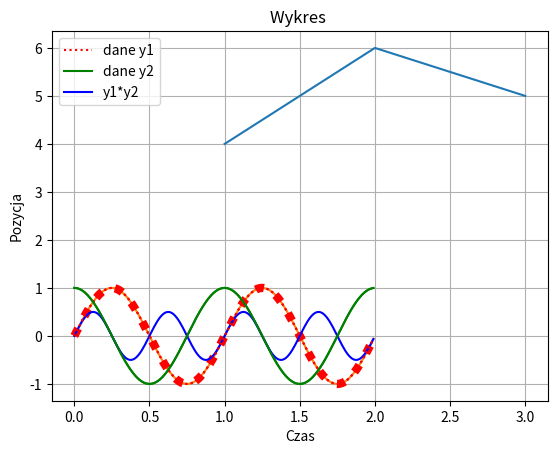

This figure's Python source:
#Punkt 6.1
#Punkt 6.2
import numpy as np

arr = np.array([1,2,3,4,5])
print(arr)

A = np.array([[1,2,3],[7,8,9]])
print(A)
A = np.array([[1,2,3],
              [7,8,9]])
print(A)
A = np.array([[1,2,
              3],
             [7,8,9]])
print(A)

v = np.arange(1,7)
print(v,"\n")
v = np.arange(-2,7)
print(v,"\n")
v = np.arange(1,10,3)
print(v,"\n")
v = np.arange(1,11,3)
print(v,"\n")
v = np.arange(1,2,0.1)
print(v,"\n")

v = np.linspace(1,3,4)
print(v)
v = np.linspace(1,10,4)
print(v)

X = np.ones((2,3))
Y = np.zeros((2,3,4))
Z = np.eye(2)
Q = np.random.rand(2,5)
print(X,"\n\n",Y,"\n\n",Z,"\n\n",Q)

#U = np.block([[A],[X,Z]])
#print(U) #Wypisuje Error:all the input array dimensions for the concatenation axis must match exactly, but along dimension 0, the array at index 0 has size 2 and the array at index 1 has size 1

V = np.block([[
np.block([
np.block([[np.linspace(1,3,3)],
[np.zeros((2,3))]]) ,
np.ones((3,1))])
],
[np.array([100, 3, 1/2, 0.333])]] )
print(V)

print( V[0,2] )
print( V[3,0] )
print( V[3,3] )
print( V[-1,-1] )
print( V[-4,-3] )
print( V[3,:] )
print( V[:,2] )
print( V[3,0:3] )
print( V[np.ix_([0,2,3],[0,-1])] )
print( V[3] )

Q = np.delete(V,2,0)
print(Q)
Q = np.delete(V,2,1)
print(Q)

v = np.arange(1,7)
print(np.delete(v,3,0))

nsiv = np.size(v) #Dodalem printy
print(nsiv)
nshv = np.shape(v)
print(nshv)
nsiV = np.size(V)
print(nsiV)
nshV = np.shape(V)
print(nshV)

A = np.array([[1, 0, 0],
[2, 3, -1],
[0, 7, 2]] )
B = np.array([[1, 2, 3],
[-1, 5, 2],
[2, 2, 2]] )
print( A+B )
print( A-B )
print( A+2 )
print( 2*A )

MM1 = A@B
print(MM1)
MM2 = B@A
print(MM2)

MT1 = A*B
print(MT1)
MT2 = B*A
print(MT2)

DT1 = A/B
print(DT1)

C = np.linalg.solve(A,MM1)
print(C)
x = np.ones((3,1))
b = A@x
y = np.linalg.solve(A,b)
print(y)

PM = np.linalg.matrix_power(A,2)
PT = A**2

A.T
A.transpose()
A.conj()
A.conj().transpose()

A == B
A != B
2 < A
A > B
A < B
A >= B
A <= B
np.logical_not(A)
np.logical_and(A, B)
np.logical_or(A, B)
np.logical_xor(A, B)
print( np.all(A) )
print( np.any(A) )
print( v > 4 )
print( np.logical_or(v>4, v<2))
print( np.nonzero(v>4) )
print( v[np.nonzero(v>4) ] )

print(np.max(A))
print(np.min(A))
print(np.max(A,0))
print(np.max(A,1))
print( A.flatten() )

import matplotlib.pyplot as plt
x = [1,2,3]
y = [4,6,5]
plt.plot(x,y)
plt.show()

x = np.arange(0.0, 2.0, 0.01)
y = np.sin(2.0*np.pi*x)
plt.plot(x,y)
plt.show()

x = np.arange(0.0, 2.0, 0.01)
y = np.sin(2.0*np.pi*x)
plt.plot(x,y,'r:',linewidth=6)
plt.xlabel('Czas')
plt.ylabel('Pozycja')
plt.title('Nasz pierwszy wykres')
plt.grid(True)
plt.show()

x = np.arange(0.0, 2.0, 0.01)
y1 = np.sin(2.0*np.pi*x)
y2 = np.cos(2.0*np.pi*x)
plt.plot(x,y1,'r:',x,y2,'g')
plt.legend(('dane y1','dane y2'))
plt.xlabel('Czas')
plt.ylabel('Pozycja')
plt.title('Wykres ')
plt.grid(True)
plt.show()

x = np.arange(0.0, 2.0, 0.01)
y1 = np.sin(2.0*np.pi*x)
y2 = np.cos(2.0*np.pi*x)
y = y1*y2
l1, = plt.plot(x,y,'b')
l2,l3 = plt.plot(x,y1,'r:',x,y2,'g')
plt.legend((l2,l3,l1),('dane y1','dane y2','y1*y2'))
plt.xlabel('Czas')
plt.ylabel('Pozycja')
plt.title('Wykres ')
plt.grid(True)
plt.show()

#Punkt 6.3

A1 = np.arange(1,6)
A2 = np.arange(-5,0)*(-1)
A3 = np.zeros((2,2))
A4 = np.ones((2,3))*2
A5 = np.ones((6,1))*10
A6 = np.array([0, 0, -90, -80, -70])



